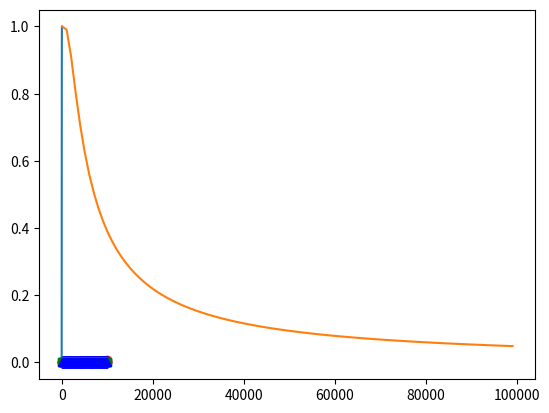

Write the Python code that produced this figure. (Note: this script raises an exception after producing the figure.)
import timeit

def lin_search(lst, x):
    return x in lst
    
def bin_search(lst, x):
    # assumes lst is sorted
    low = 0
    hi  = len(lst)-1
    while low <= hi:
        mid = (low + hi) // 2
        if x < lst[mid]:
            hi  = mid - 1
        elif x < lst[mid]:
            low = mid + 1
        else:
            return True
    else:
        return False
    
def set_search(st, x):
    return x in st
    
    
def dict_search(dct, x):
    return x in dct

%matplotlib inline
import matplotlib.pyplot as plt
import numpy as np
import random

ns = np.linspace(100, 10_000, 50, dtype=int)

ts_linsearch = [timeit.timeit('lin_search(lst, lst[-1])',
                              setup='lst = list(range({})); random.shuffle(lst)'.format(n),
                              globals=globals(),
                              number=100)
                for n in ns]

ts_binsearch = [timeit.timeit('bin_search(lst, 0)',
                              setup='lst = list(range({}))'.format(n),
                              globals=globals(),
                              number=100)
                for n in ns]


ts_setsearch = [timeit.timeit(#'set_search(st, 0)',
                              'set_search(st, {})'.format(random.randrange(n)),
                              setup='lst = list(range({})); random.shuffle(lst);'
                                    'st = set(lst)'.format(n),
                              globals=globals(),
                              number=100)
                for n in ns]

ts_dctsearch = [timeit.timeit(#'dict_search(dct, 0)',
                              'dict_search(dct, {})'.format(random.randrange(n)),
                              setup='lst = list(range({})); random.shuffle(lst);'
                                    'dct = {{x:x for x in lst}}'.format(n),
                              globals=globals(),
                              number=100)
                for n in ns]

plt.plot(ns, ts_linsearch, 'or')
plt.plot(ns, ts_binsearch, 'sg')
plt.plot(ns, ts_setsearch, 'db')
plt.plot(ns, ts_dctsearch, 'om');

class MapDS:
    def __init__(self):
        self.data = []
    
    def __setitem__(self, key, value):
        pass
    
    def __getitem__(self, key):
        pass
            
    def __contains__(self, key):
        pass

m = MapDS()
m['batman'] = 'bruce wayne'
m['superman'] = 'clark kent'
m['spiderman'] = 'peter parker'

m['batman']

m['batman'] = 'tony stark'

m['batman']

hash('hello')

hash('batman')

hash('batmen') 

[hash(s) for s in ['different', 'objects', 'have', 'very', 'different', 'hashes']]

[hash(s)%100 for s in ['different', 'objects', 'have', 'very', 'different', 'hashes']]

class Hashtable:
    def __init__(self, n_buckets):
        self.buckets = [None] * n_buckets
        
    def __setitem__(self, key, val):
        pass
    
    def __getitem__(self, key):
        pass
        
    def __contains__(self, key):
        try:
            _ = self[key]
            return True
        except:
            return False

ht = Hashtable(100)
ht['spiderman'] = 'peter parker'
ht['batman'] = 'bruce wayne'
ht['superman'] = 'clark kent'

ht['spiderman']

ht['batman']

ht['superman']

def birthday_p(n_people):
    p_inv = 1
    for n in range(365, 365-n_people, -1):
        p_inv *= n / 365
    return 1 - p_inv

birthday_p(3)

1-364/365*363/365

n_people = range(1, 80)
plt.plot(n_people, [birthday_p(n) for n in n_people]);

def collision_p(n_values, n_buckets):
    p_inv = 1
    for n in range(n_buckets, n_buckets-n_values, -1):
        p_inv *= n / n_buckets
    return 1 - p_inv

collision_p(23, 365) # same as birthday problem, for 23 people

collision_p(10, 100)

collision_p(100, 1000)

# keeping number of values fixed at 100, but vary number of buckets: visualize probability of collision
n_buckets = range(100, 100001, 1000)
plt.plot(n_buckets, [collision_p(100, nb) for nb in n_buckets]);

def avg_num_collisions(n, b):
    """Returns the expected number of collisions for n values uniformly distributed
    over a hashtable of b buckets. Based on (fairly) elementary probability theory.
    (Pay attention in MATH 474!)"""
    return n - b + b * (1 - 1/b)**n

avg_num_collisions(28, 365)

avg_num_collisions(1000, 1000)

avg_num_collisions(1000, 10000)

class Hashtable:
    class Node:
        def __init__(self, key, val, next=None):
            self.key = key
            self.val = val
            self.next = next
            
    def __init__(self, n_buckets=1000):
        self.buckets = [None] * n_buckets
        
    def __setitem__(self, key, val):
        bidx = hash(key) % len(self.buckets)
    
    def __getitem__(self, key):
        bidx = hash(key) % len(self.buckets)
    
    def __contains__(self, key):
        try:
            _ = self[key]
            return True
        except:
            return False

ht = Hashtable(100)
ht['batman'] = 'bruce wayne'
ht['superman'] = 'clark kent'
ht['spiderman'] = 'peter parker'

ht['batman']

ht['superman']

ht['spiderman']

def ht_search(ht, x):
    return x in ht

def init_ht(size):
    ht = Hashtable(size)
    for x in range(size):
        ht[x] = x
    return ht

ns = np.linspace(100, 10_000, 50, dtype=int)
ts_htsearch = [timeit.timeit('ht_search(ht, 0)',
                             #'ht_search(ht, {})'.format(random.randrange(n)),
                             setup='ht = init_ht({})'.format(n),
                             globals=globals(),
                             number=100)
               for n in ns]

plt.plot(ns, ts_binsearch, 'ro')
plt.plot(ns, ts_htsearch, 'gs')
plt.plot(ns, ts_dctsearch, 'b^');

class Hashtable(Hashtable):
    def __iter__(self):
        pass

ht = Hashtable(100)
ht['batman'] = 'bruce wayne'
ht['superman'] = 'clark kent'
ht['spiderman'] = 'peter parker'

for k in ht:
    print(k)

ht = Hashtable()
d = {}
for x in 'banana apple cat dog elephant'.split():
    d[x[0]] = x
    ht[x[0]] = x

for k in d:
    print(k, '=>', d[k])

for k in ht:
    print(k, '=>', ht[k])

hash(('two', 'strings'))

hash([1, 2, 3])

class Student:
    def __init__(self, fname, lname):
        self.fname = fname
        self.lname = lname

s = Student('John', 'Doe')
hash(s)

s.fname = 'Jane'
hash(s) # same as before mutation

class Student:
    def __init__(self, fname, lname):
        self.fname = fname
        self.lname = lname
        
    def __hash__(self):
        return hash(self.fname) + hash(self.lname)

s = Student('John', 'Doe')
hash(s)

s.fname = 'Jane'
hash(s)